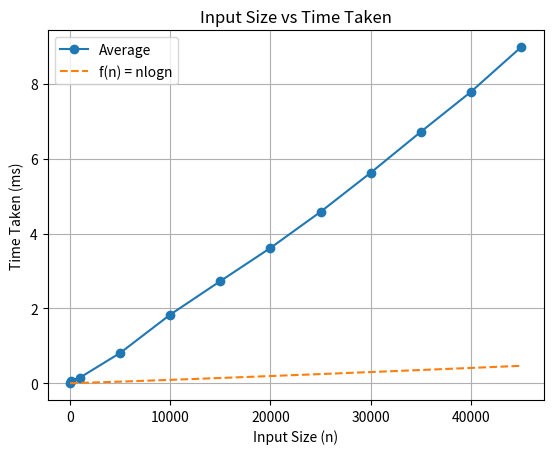

This chart was generated by the following Python code:
import math
import matplotlib.pyplot as plt

x1 = [10,100,1000,5000,10000,15000,20000,25000,30000,35000,40000,45000]
y1 = [0.015,0.067,0.151,0.808,1.833,2.729,3.616,4.581,5.626,6.719,7.788,8.982,]


y3 = [n* math.log2(n) /1500000 for n in x1]

plt.plot(x1, y1, marker='o', label="Average")
##plt.plot(x1, y2, marker='o', label="worst")
plt.plot(x1, y3,linestyle = '--', label="f(n) = nlogn")

plt.xlabel("Input Size (n)")
plt.ylabel("Time Taken (ms)")
plt.title("Input Size vs Time Taken")
plt.legend()
plt.grid(True)

plt.savefig("QuickS.png")
plt.show()